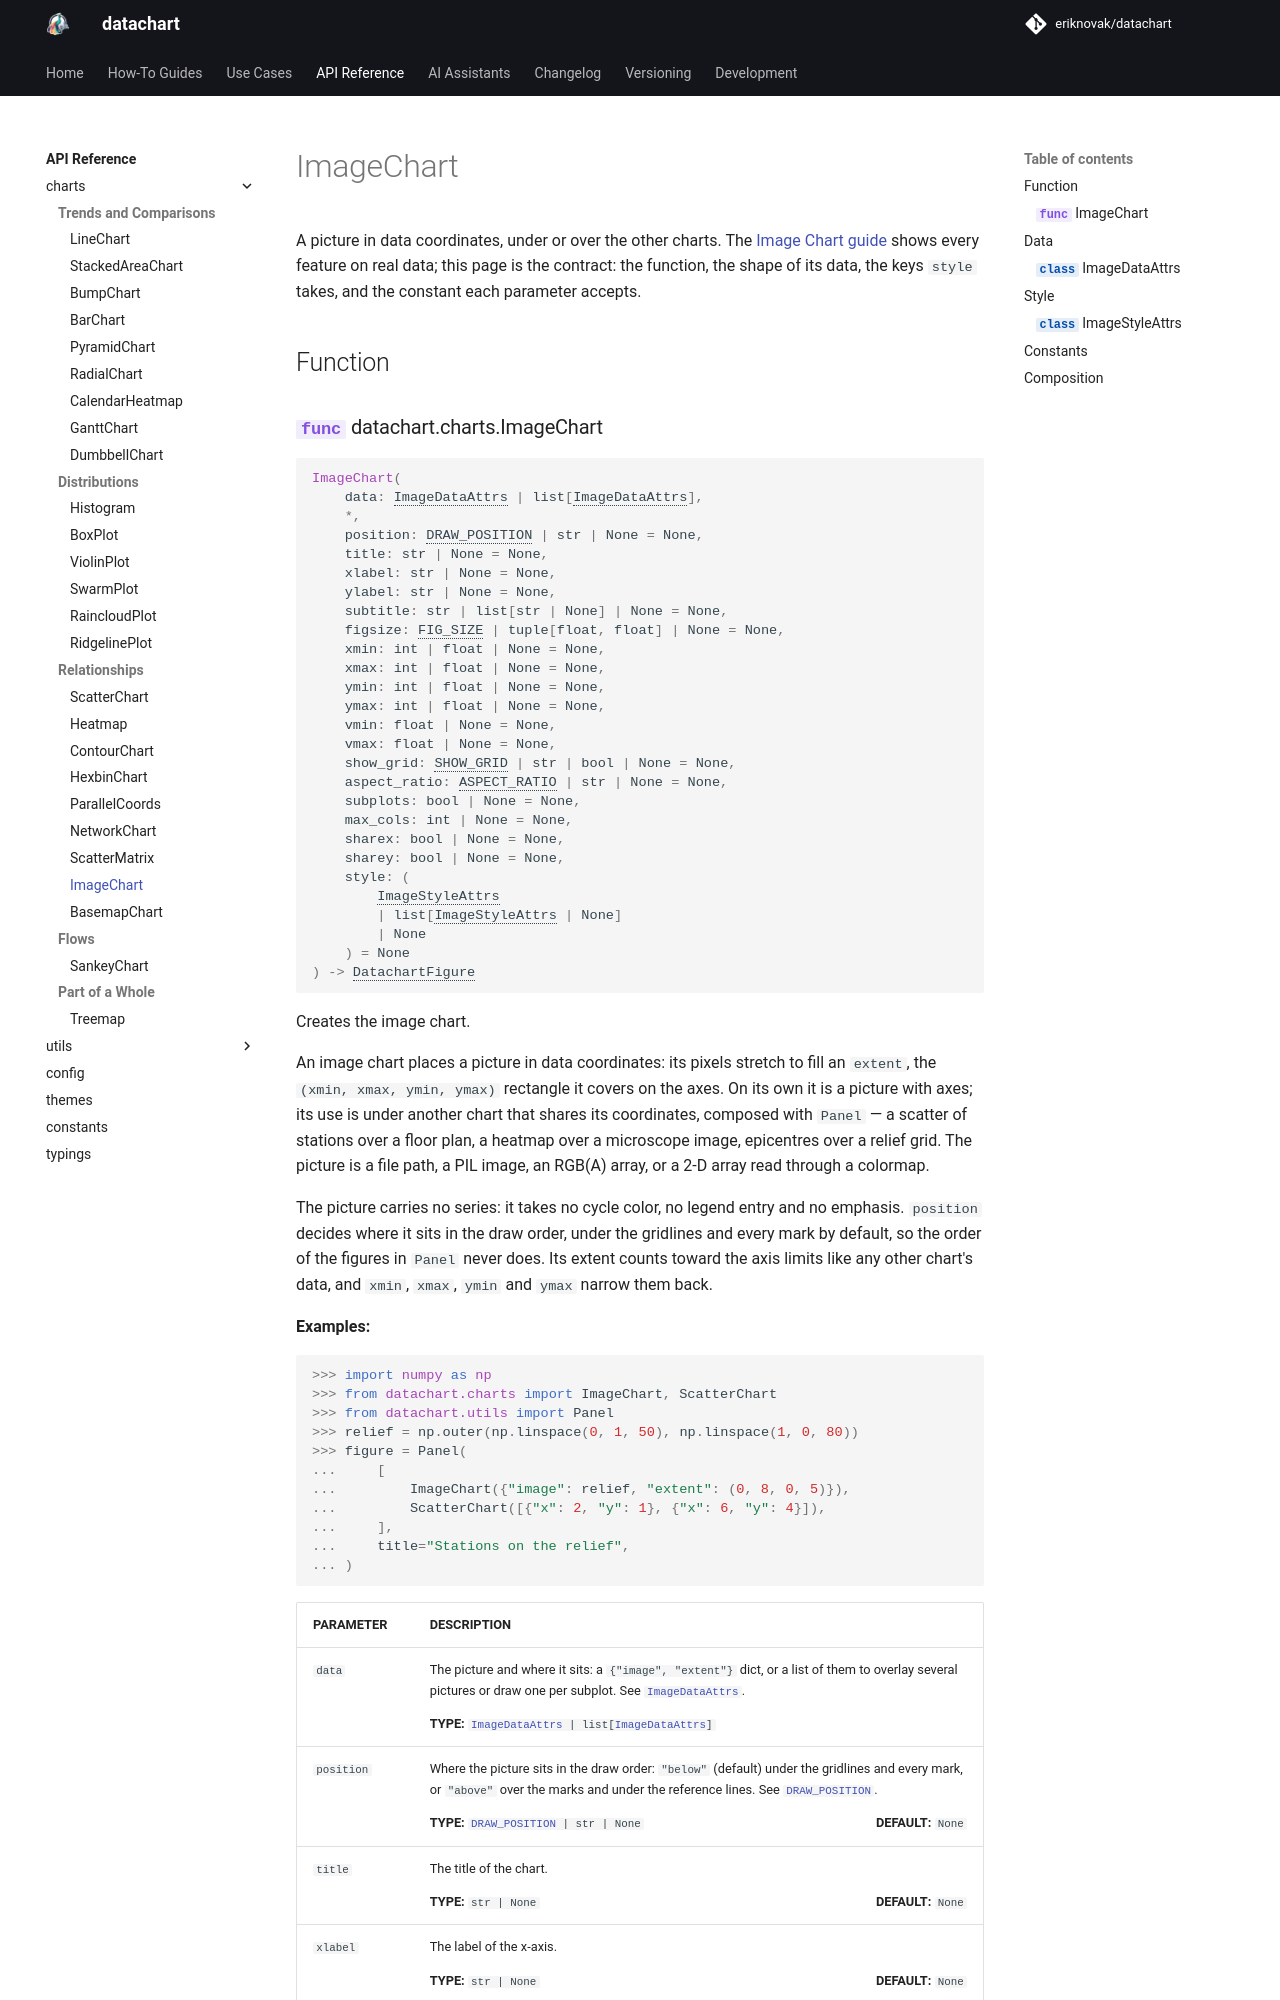

repository: eriknovak/datachart · page: 1.0.0/references/charts/imagechart/index.html · generator: mkdocs

---
title: ImageChart
---

# ImageChart

A picture in data coordinates, under or over the other charts. The [Image Chart guide](../../how-to-guides/charts/imagechart.ipynb) shows every feature on real data; this page is the contract: the function, the shape of its data, the keys `style` takes, and the constant each parameter accepts.

## Function

::: datachart.charts.ImageChart
    options:
        heading_level: 3
